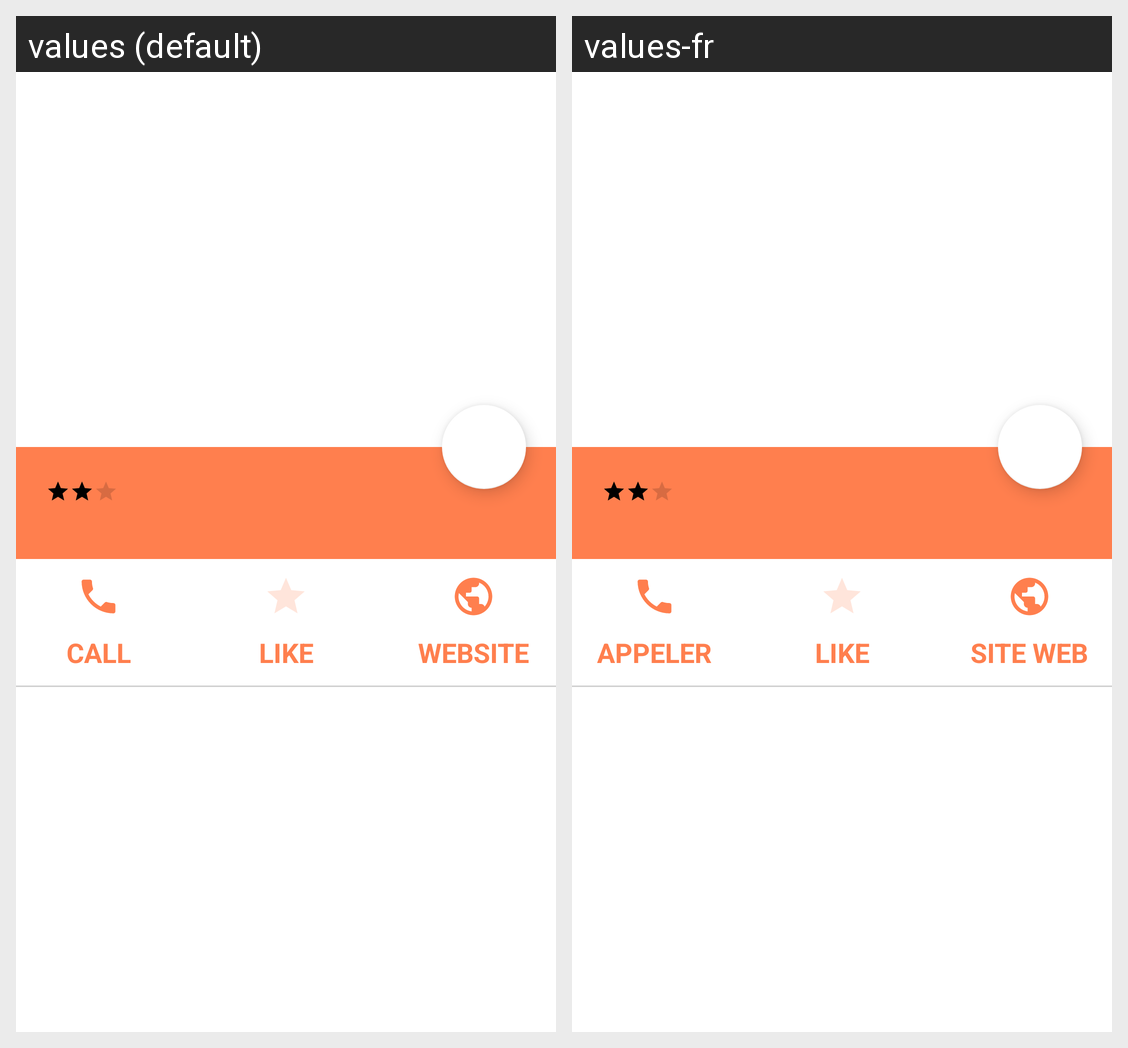

Here is an Android app screen in its default locale and in the app's own translations. Write out the translated-string differences for the strings that appear on this screen.
Android screen res/layout/activity_restaurant.xml rendered under 2 locales, left to right: values (default), values-fr. Device: Nexus 5 (rendered at 1080×1920; each locale shown at half size, 540×960, under a caption strip naming it); theme Go4Lunch.
Strings drawn on this screen, with the default value and each locale's value (text and hints the layout hard-codes, and strings that could not be matched under every locale, appear in the picture but are not listed):

imageButon_call
  values: CALL
  values-fr: APPELER

imageButton_like
  values: LIKE
  values-fr: LIKE  [not translated; the default value is used]

imageButton_website
  values: WEBSITE
  values-fr: SITE WEB
